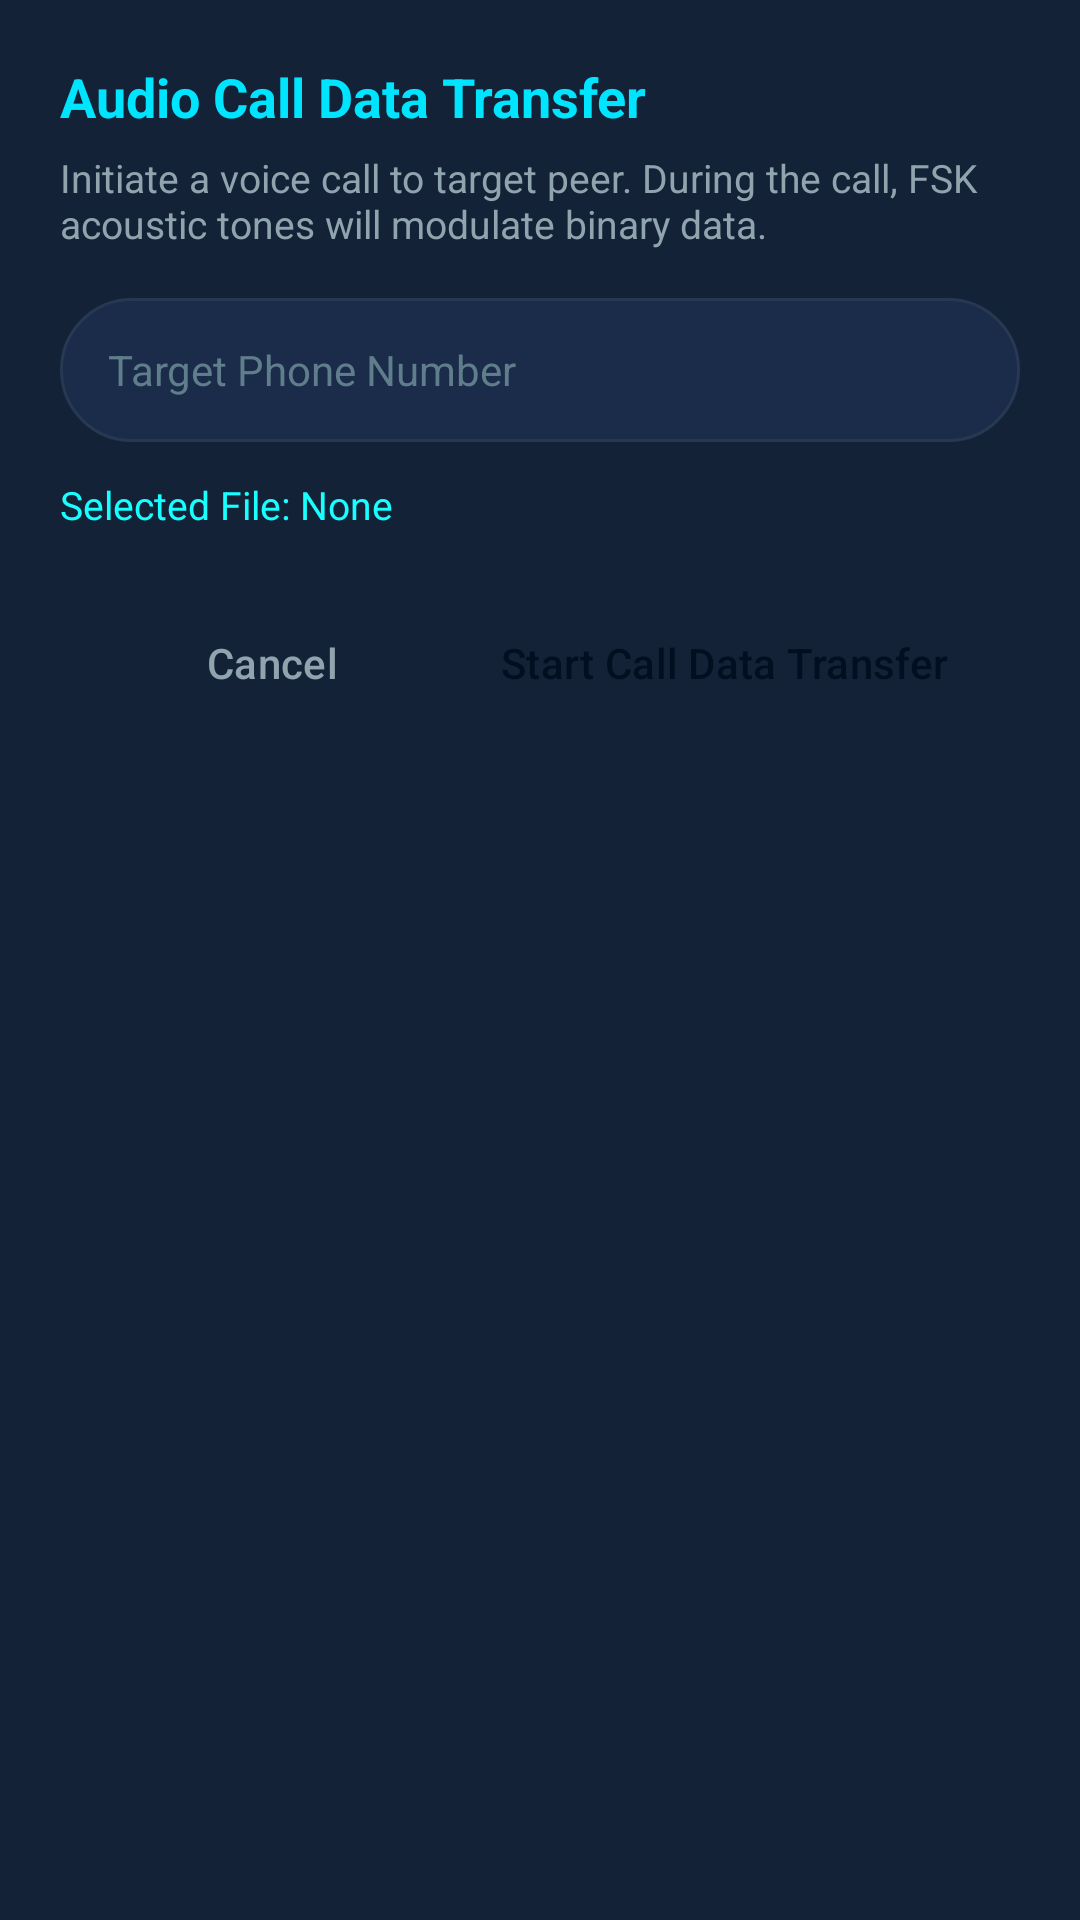

Android layout source for this screen:
<!-- AndroidManifest.xml: application theme Theme.AirSignal -->
<!-- res/layout/dialog_audio_transfer.xml -->
<?xml version="1.0" encoding="utf-8"?>
<LinearLayout xmlns:android="http://schemas.android.com/apk/res/android"
    android:layout_width="match_parent"
    android:layout_height="wrap_content"
    android:background="@color/bg_card"
    android:orientation="vertical"
    android:padding="20dp">

    <TextView
        android:layout_width="wrap_content"
        android:layout_height="wrap_content"
        android:text="Audio Call Data Transfer"
        android:textColor="@color/primary"
        android:textSize="18sp"
        android:textStyle="bold" />

    <TextView
        android:layout_width="wrap_content"
        android:layout_height="wrap_content"
        android:layout_marginTop="6dp"
        android:text="Initiate a voice call to target peer. During the call, FSK acoustic tones will modulate binary data."
        android:textColor="@color/text_secondary"
        android:textSize="13sp" />

    <EditText
        android:id="@+id/etTargetPhone"
        android:layout_width="match_parent"
        android:layout_height="48dp"
        android:layout_marginTop="16dp"
        android:background="@drawable/bg_input_field"
        android:hint="Target Phone Number"
        android:inputType="phone"
        android:paddingHorizontal="16dp"
        android:textColor="@color/text_primary"
        android:textColorHint="@color/text_muted"
        android:textSize="14sp" />

    <TextView
        android:id="@+id/tvSelectedFileName"
        android:layout_width="match_parent"
        android:layout_height="wrap_content"
        android:layout_marginTop="12dp"
        android:text="Selected File: None"
        android:textColor="@color/accent_cyan"
        android:textSize="13sp" />

    <LinearLayout
        android:layout_width="match_parent"
        android:layout_height="wrap_content"
        android:layout_marginTop="20dp"
        android:gravity="end"
        android:orientation="horizontal">

        <Button
            android:id="@+id/btnCancelAudioDialog"
            style="@style/Widget.Material3.Button.TextButton"
            android:layout_width="wrap_content"
            android:layout_height="wrap_content"
            android:text="Cancel"
            android:textColor="@color/text_secondary" />

        <Button
            android:id="@+id/btnStartAudioTransfer"
            style="@style/Widget.Material3.Button"
            android:layout_width="wrap_content"
            android:layout_height="wrap_content"
            android:layout_marginStart="8dp"
            android:backgroundTint="@color/primary"
            android:text="Start Call Data Transfer"
            android:textColor="@color/on_primary" />
    </LinearLayout>

</LinearLayout>
<!-- resources referenced by this layout -->
<resources>
  <color name="accent_cyan">#18FFFF</color>
  <color name="bg_card">#142238</color>
  <color name="on_primary">#001020</color>
  <color name="primary">#00E5FF</color>
  <color name="text_muted">#607D8B</color>
  <color name="text_primary">#FFFFFF</color>
  <color name="text_secondary">#90A4AE</color>
  <!-- drawable bg_input_field (drawable) -->
  <?xml version="1.0" encoding="utf-8"?>
  <shape xmlns:android="http://schemas.android.com/apk/res/android"
      android:shape="rectangle">
      <solid android:color="@color/bg_input" />
      <corners android:radius="24dp" />
      <stroke
          android:width="1dp"
          android:color="@color/divider" />
  </shape>
  <style name="Theme.AirSignal" parent="Theme.Material3.DayNight.NoActionBar">
          <item name="colorPrimary">@color/primary</item>
          <item name="colorSecondary">@color/secondary</item>
          <item name="android:statusBarColor">@color/bg_dark</item>
          <item name="android:windowBackground">@color/bg_dark</item>
      </style>
  <color name="bg_input">#1A2C49</color>
  <color name="divider">#263852</color>
  <color name="secondary">#00E676</color>
  <color name="bg_dark">#0B1320</color>
</resources>
